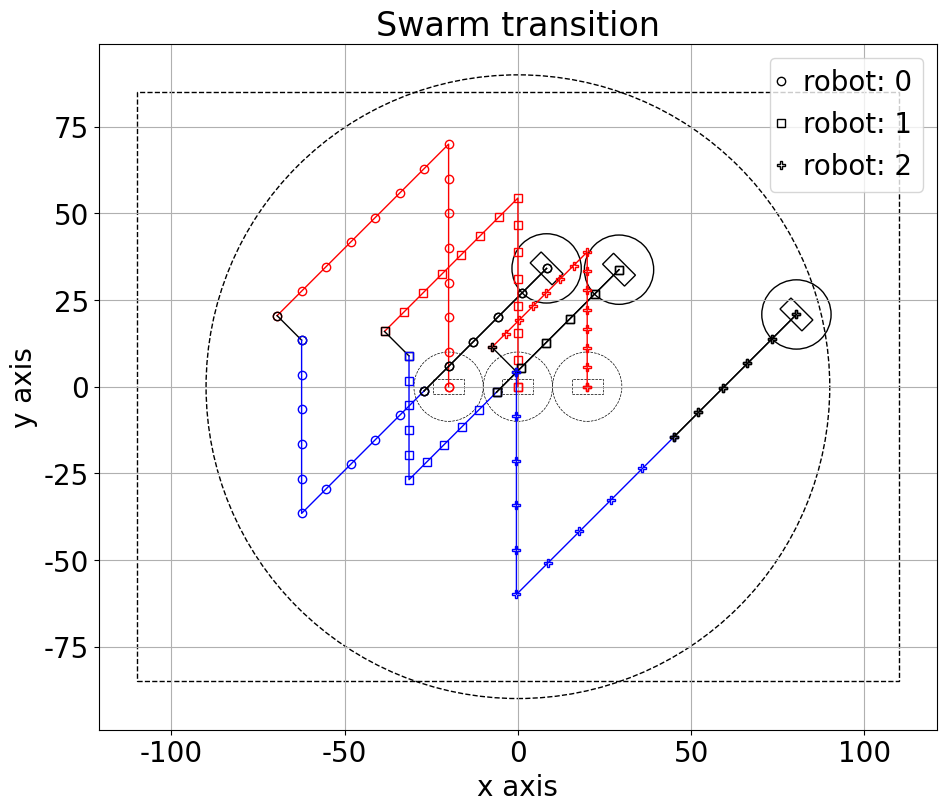

Here is the Python script that generated this plot:
#%%
########################################################################
# This files hold classes and functions that simulates the milirobot 
# system.
# [redacted]
########## Libraries ###################################################
import os
from itertools import combinations
from collections import deque
from math import remainder

import numpy as np
np.set_printoptions(precision=4, suppress=True)
import matplotlib.pyplot as plt
from matplotlib import animation
plt.rcParams['figure.figsize'] = [12, 8]
plt.rcParams.update({'font.size': 20})
plt.rcParams['font.family'] = 'Times New Roman'
plt.rcParams['text.usetex'] = False

########## Functions ###################################################
def wrap(angle):
    """Wraps angles between -PI to PI."""
    wrapped = remainder(angle+np.pi, 2*np.pi)
    if wrapped< 0:
        wrapped += 2*np.pi
    wrapped -= np.pi
    return wrapped

def define_colors(self):
    self._colors = {'k':(  0,  0,  0), 'r':(  0,  0,255), 'b':(255,  0,  0),
                    'g':(  0,255,  0), 'm':(255,  0,255), 'w':(255,255,255),
                    'y':(  0,255,255), 'c':(255,255,  0)}
    self._markers = ['o','s','P','h','*','+','x','d']
########## Classes #####################################################
class SwarmSpecs:
    """This class stores specifications of swarm of milirobots."""
    
    def __init__(self, pivot_length: np.array, tumbling_length,*,
                      theta_inc = np.deg2rad(5), alpha_inc = np.deg2rad(5),
                      rot_inc = np.deg2rad(5), pivot_inc = np.deg2rad(5),
                      tumble_inc = np.deg2rad(2), theta_sweep = np.deg2rad(30),
                      alpha_sweep = np.deg2rad(30)):
        msg = '\"pivot_length\" should be a 2D numpy array.'
        assert pivot_length.ndim == 2, msg
        msg = "Robots should have even number of sides."
        assert pivot_length.shape[0]%2 == 0, msg
        self.n_mode = pivot_length.shape[0] + 1
        self.n_robot = pivot_length.shape[1]
        self.pivot_length = np.vstack((np.ones(self.n_robot)*tumbling_length,
                                       pivot_length.astype(float)))
        self.tumbling_length = tumbling_length
        self.beta = np.zeros_like(self.pivot_length)
        # beta := pivot_seperation_robot_j/pivot_seperation_robot_1
        for mode in range(self.n_mode):
            self.beta[mode,:] = (self.pivot_length[mode,:]
                                 /self.pivot_length[mode,0])
        self.B = np.zeros((self.n_mode,2*self.n_robot,2))
        for mode in range(self.n_mode):
            for robot in range(self.n_robot):
                self.B[mode,2*robot:2*(robot+1),:] = (self.beta[mode,robot]
                                                      *np.eye(2))
        # Angles and distances related to mode changes
        self.rot_inc = 2*np.pi/(self.n_mode-1)
        self.mode_rel_ang = []
        # Angles to enter modes when lifted on A.
        # Indexes are relative to current mode of the robot.
        for i in range(self.n_mode-1):
            angle = i*self.rot_inc
            self.mode_rel_ang.append(angle)
        # Mode change distances relative to current mode.
        self.mode_rel_length = [0]
        for i in range(1,self.n_mode-1):
            dist = (self.tumbling_length
                   *np.sqrt(2-2*np.cos(self.mode_rel_ang[i])))/2
            self.mode_rel_length.append(dist)
        # Space boundaries
        self.ubx = 115
        self.uby = 90
        self.lbx = -self.ubx
        self.lby = -self.uby
        self.rcoil = 90
        # Some parameters related to planning
        self.robot_pairs = list(combinations(range(self.n_robot),2))
        self.d_min = 20#self.tumbling_length*1.5
        # Adjusted space boundaries for planning.
        self.ubsx = self.ubx-self.tumbling_length*1.5
        self.lbsx = -self.ubsx
        self.ubsy = self.uby - self.tumbling_length*1.1
        self.lbsy = -self.ubsy
        self.rscoil = self.rcoil - self.tumbling_length
        # Plotting and vision markers.
        define_colors(self)
        self._colors = list(self._colors.keys())
        # Experimental execution parameters.
        self.theta_inc = theta_inc
        self.alpha_inc = alpha_inc
        self.rot_inc = rot_inc
        self.pivot_inc = pivot_inc
        self.tumble_inc = tumble_inc
        self.theta_sweep = theta_sweep
        self.alpha_sweep = alpha_sweep
        self.x_tol = 3.0
        self.bc_tol = 0*2.0
        # Drawing latters
        self._set_letters()

    def _set_letters(self):
        chars = dict()
        shape = dict()
        steps = dict()
        shift = dict()
        chars['1']= [-60,  0, -30,  0,   0,  0,  30,  0,  60,  0]
        shape['1']= [0,1, 1,2, 2,3, 3,4, 999,999]
        steps['1']= 3
        chars['a']= [-30,  0,   0,  0,  30,  0]
        shape['a']= [0,1, 1,2, 999,999]
        steps['a']= 3
        chars['b']= [+30,+30,   0,  0,   0,+30]
        shape['b']= [0,2, 1,2, 999,999]
        steps['b']= 3
        chars['c']= [-30,  0, -30, 30,   0,  0]
        shape['c']= [0,2, 1,2, 999,999]
        steps['c']= 3
        chars['d']= [  0,  0,   0,-30, -30,-30]
        shape['d']= [0,1, 1,2, 999,999]
        steps['d']= 3
        chars['e']= [+30,-30,   0,  0,  30,  0]
        shape['e']= [0,2, 1,2, 999,999]
        steps['e']= 3
        chars['f']= [  0,  0, +30,  0, -30,  0]
        shape['f']= [0,1, 0,2, 999,999]
        steps['f']= 3
        chars['A']= [-30,-40, -15,  0,   0, 40,  15,  0,  30,-40]
        shape['A']= [0,1, 1,2, 1,3, 2,3, 3,4]
        steps['A']= 3
        chars['B']= [-30, 40, -30, -40,  20, 20,   0,  0,  30,-20]
        shape['B']= [0,1, 0,3, 1,4, 2,3, 2,4]
        steps['B']= 3
        chars['C']= [-30,  0,   0, 40,   0,-40,  30, 20,  30,-20]
        shape['C']= [0,1, 0,2, 1,3, 2,4, 999,999]
        steps['C']= 3
        chars['D']= [-30, 40, -30,  0, -30,-40,  30, 20,  30,-20]
        shape['D']= [0,1, 0,3, 1,2, 2,4, 3,4, 999,999]
        steps['D']= 3
        chars['F']= [-30, 40, -30,  0, -30,-40,  30, 40,  10, 10]
        shape['F']= [0,1, 0,4, 1,2, 1,3, 999,999]
        steps['F']= 3
        shift[3]= np.array([30,0]*self.n_robot, dtype=float)
        shift[5]= np.array([0,0]*self.n_robot, dtype=float)
        self.chars= {k: {"poses": np.array(chars[k],dtype=float),
                         "shape": np.array(shape[k],dtype=int),
                         "steps":steps[k]} for k in chars}
        self.shift= shift

    def get_letter(self, char, ang = 0):
        scale = 4.0/3.0
        ang = np.deg2rad(ang)
        poses, shape, steps = self.chars.get(char, self.chars['a']).values()
        if len(poses) != 2*self.n_robot:
            char = "a"
            poses, shape, steps = self.chars.get(char, self.chars['a']).values()
        #poses = scale*(poses[:2*self.n_robot] + self.shift[self.n_robot])
        poses = scale*poses[:2*self.n_robot]
        # rotation
        rot = np.array([[np.cos(ang),-np.sin(ang)],[np.sin(ang),np.cos(ang)]])
        poses = np.dot(rot,poses.reshape(-1,2).T).T.flatten()
        shape = shape.reshape(-1,2)
        shape = shape[(shape<self.n_robot).all(axis=1),:].flatten()
        n_shape_empty = 2*self.n_robot - len(shape)
        shape = np.append(shape, n_shape_empty*[999])
        return poses, shape, steps

    @classmethod
    def robo3(cls):
        pivot_length = np.array([[9,7,5],[7,5,9]])
        return cls(pivot_length, 10)
    
    @classmethod
    def robo4(cls):
        pivot_length = np.array([[9,7,5,3],[7,5,3,9],[5,3,9,7],[3,9,7,5]])
        return cls(pivot_length,10)

    @classmethod
    def robo5(cls):
        pivot_length = np.array([[11,9,7,5,3],[9,7,5,3,11],
                                 [7,5,3,11,9],[5,3,11,9,7],[3,11,9,7,5]])
        return cls(pivot_length,10)
    
    @classmethod
    def robo3p(cls):
        pivot_length = np.array([[7.78,5.85,4.49],[6.37,4.39,7.46]])
        return cls(pivot_length,11.40)

    @classmethod
    def robo(cls, n_robot):
        robots = {3: "robo3p"}
        return getattr(cls, robots.get(n_robot, "robo3p"))()
    
class Swarm:
    """This class holds current state of swarm of milirobots."""
    
    def __init__(self, position, angle, mode, specs: SwarmSpecs):
        self.specs = specs
        self.reset_state(position, angle, mode)
        self._simulate_result = None

    def reset_state(self, position, angle, mode):
        msg = "Position does not match number of the robots in spec."
        assert (position.shape[0]//2 == self.specs.n_robot), msg
        self.position = position
        self.angle = angle
        self.mode = mode
        self.update_mode_sequence(mode)
    
    def update_mode_sequence(self,mode: int):
        self.mode_sequence = deque(range(1,self.specs.n_mode))
        self.mode_sequence.rotate(-mode+1)

    def update_state(self, u: np.ndarray, mode: int):
        """
        This function updates the position, angle, and mode of swarm
        of milirobots based on given input.
        ----------
        Parameters
        ----------
        u: numpy.ndarray
           A numpy array as [r,theta]
           r:     Distance to travel
           theta: Angle to travel
        mode: int
              The mode motion is performed.
        """
        n_mode = self.specs.n_mode
        u = u.astype(float)
        r = u[0]
        theta = u[1]
        mode = int(mode)
        # Modify input based on requested motion mode.
        if mode < 0:
            # Mode change, r is irrelevant in this case.
            rel_mode_index = self.mode_sequence.index(-mode)
            r = self.specs.mode_rel_length[rel_mode_index]
            B = self.specs.B[0,:,:]
            self.update_mode_sequence(-mode)
            self.mode = -mode
        elif mode == 0:
            # Tumbling. Modify based on tumbling distance.
            rotations = np.round(r/self.specs.tumbling_length).astype(int)
            r = rotations*self.specs.tumbling_length
            B = self.specs.B[mode,:,:]
            # Update mode if needed.
            if rotations%2:
                self.update_mode_sequence(self.mode_sequence[n_mode//2])
                self.mode = self.mode_sequence[0]
        else:
            # Pivot walking
            B = self.specs.B[mode,:,:]
        # Convert input to cartesian.
        u[0] = r*np.cos(theta)
        u[1] = r*np.sin(theta)
        # Update states of swarm of milirobots
        self.position = self.position + np.dot(B,u)
        self.angle = theta

    def simulate(self, input_series, position = None,
                 angle = None, mode = None):
        """Simulates the swarm for a given logical series of input."""
        msg = 'Input series should be a 2D numpy array.'
        assert (input_series.ndim == 2), msg
        if position is None:
            position = self.position
        if angle is None:
            angle = self.angle
        if mode is None:
            mode = self.mode
        
        self.reset_state(position, angle, mode)
        Position = self.position.reshape(-1,1)
        Angle = self.angle
        Mode = self.mode
        Input = np.array([], dtype=float).reshape(input_series.shape[0],0)
        # Execute input section by secton.
        for section in range(input_series.shape[1]):
            cmd_mode = int(input_series[2,section])
            cmd_r = input_series[0,section]
            cmd_angle = input_series[1,section]
            # Determine stepping parameters.
            if cmd_mode < 0:
                # Mode_change. Done in one step. The r is irrelevant.
                steps = np.array([cmd_r])
            else:
                if cmd_mode>0 and cmd_mode != self.mode:
                    print(f"Input series section: "
                         +f"{section+1:02d} has incompatible mode.")
                    break
                steps = np.arange(0,cmd_r,self.specs.tumbling_length)
                steps = np.append(steps, cmd_r)
                steps = np.diff(steps)
                if steps.size == 0: # This lets simulate zero inputs.
                    steps = np.array([0])
            # Implementing current input section in smaller steps
            for step in steps:
                step_input = np.array([step,cmd_angle, cmd_mode]).T
                Input = np.hstack((Input,step_input.reshape(-1,1)))
                # Applying current step
                self.update_state(step_input[:2], step_input[2])
                Position = np.hstack((Position,self.position.reshape(-1,1)))
                Angle = np.hstack((Angle,self.angle))
                Mode = np.hstack((Mode,self.mode))
        # Find the indexes where mode change happened.
        mode_change_index = np.where(Input[2,:-1] != Input[2,1:])[0]+1
        mode_change_index = np.concatenate(([0],mode_change_index,
                                            [Position.shape[1]-1]))
        self._simulate_result = (Position, Angle, Mode,
                                  Input, mode_change_index)

    def _simplot_set(self, ax, boundary = False):
        """Sets the plot configuration. """
        if boundary is True:
            ax.set_ylim([-self.specs.uby,self.specs.uby])
            ax.set_xlim([-self.specs.ubx,self.specs.ubx])
        ax.set_title('Swarm transition')
        ax.set_xlabel('x axis')
        ax.set_ylabel('y axis')
        ax.set_aspect('equal', adjustable='box')
        ax.grid()

    def _simplot_plot(self, ax, plot_length, last_section = False):
        """Plots the result of simulation for the given length."""
        tumbling_length = self.specs.tumbling_length
        # Geometry of robot symbols.
        aspect_ratio = 2
        h = np.sqrt(tumbling_length**2/(aspect_ratio**2+1))
        w = aspect_ratio*h
        # Get the simulation results.
        (Position, Angle, Mode, Input,
         mode_change_index) = self._simulate_result
        # Draw initial positions and hold it.
        for robot in range(self.specs.n_robot):
            cmd_mode = Input[2,0].astype(int)
            if cmd_mode <0:
                cmd_mode = 0
            cmd_ang = Input[1,0] - np.pi/2
            ax.plot(Position[2*robot,0],
                    Position[2*robot+1,0],
                    color = self.specs._colors[cmd_mode],
                    marker = self.specs._markers[robot],
                    linewidth=1,
                    markerfacecolor='none')
            # Draw a rectangle as the robot.
            x = -(w*np.cos(cmd_ang) - h*np.sin(cmd_ang))/2
            y = -(w*np.sin(cmd_ang) + h*np.cos(cmd_ang))/2
            rect = plt.Rectangle([Position[2*robot,0] + x,
                                 Position[2*robot+1,0] + y] ,
                                 width = w,
                                 height = h,
                                 angle = np.rad2deg(cmd_ang),
                                 linestyle='--', linewidth=0.5,
                                 edgecolor='k', facecolor = "None")
            # Draw circle bounding the robots
            circle = plt.Circle([Position[2*robot,0],
                                 Position[2*robot+1,0]],
                                 #radius=tumbling_length/2,
                                 radius=self.specs.d_min/2,
                                 linestyle='--', linewidth=0.5,
                                 edgecolor='k', facecolor = "None")
            ax.add_patch(rect)
            ax.add_patch(circle)
        # Draw the rest till reacing given plot length.
        for robot in range(self.specs.n_robot):
            # Go over all robots.
            length_flag = False
            for section in range(1,mode_change_index.size):
                # Go over all sections based on different input mode.
                start_index = mode_change_index[section - 1]
                end_index = mode_change_index[section]
                if end_index > plot_length-1:
                    # Make sure we do not plot more than plot length.
                    end_index = plot_length-1
                    length_flag = True
                if length_flag == True:
                    # Not exceed plot length.
                    break
                if last_section == False:
                    # If 'last_section' is set to False, all path
                    # will be drawn.
                    cmd_mode = Input[2,start_index].astype(int)
                    if cmd_mode <0:
                        cmd_mode = 0
                    ax.plot(Position[2*robot,start_index:end_index+1],
                            Position[2*robot+1,start_index:end_index+1],
                            color = self.specs._colors[cmd_mode],
                            marker = self.specs._markers[robot],
                            linewidth=1,
                            markerfacecolor='none')
            # Plot last section
            label = "robot: {:1d}".format(robot)
            cmd_mode = Input[2,start_index].astype(int)
            if cmd_mode <0:
                cmd_mode = 0
            cmd_ang = Input[1,min(end_index, Input.shape[1]-1)] - np.pi/2
            ax.plot(Position[2*robot,start_index:end_index+1],
                    Position[2*robot+1,start_index:end_index+1],
                    color = self.specs._colors[cmd_mode],
                    marker = self.specs._markers[robot],
                    linewidth=1,
                    label = label,
                    markerfacecolor='none')
            # Draw a rectangle as the robot.
            x = -(w*np.cos(cmd_ang) - h*np.sin(cmd_ang))/2
            y = -(w*np.sin(cmd_ang) + h*np.cos(cmd_ang))/2
            rect = plt.Rectangle([Position[2*robot,end_index] + x,
                                 Position[2*robot+1,end_index] + y] ,
                                 width = w,
                                 height = h,
                                 angle = np.rad2deg(cmd_ang),
                                 edgecolor='k', facecolor = "None")
            # Draw circle bounding the robots
            circle = plt.Circle([Position[2*robot,end_index],
                                 Position[2*robot+1,end_index]],
                                 #radius=tumbling_length/2,
                                 radius=self.specs.d_min/2,
                                 edgecolor='k', facecolor = "None")
            ax.add_patch(rect)
            ax.add_patch(circle)
        # Draw usable space boundaries
        rectangle = plt.Rectangle([-(self.specs.ubx-tumbling_length/2),
                                   -(self.specs.uby-tumbling_length/2)],
                                  2*(self.specs.ubx-tumbling_length/2),
                                  2*(self.specs.uby-tumbling_length/2),
                                  linestyle='--', linewidth=1,
                                  edgecolor='k', facecolor='none')
        coil = plt.Circle((0,0),radius=self.specs.rcoil,
                                linestyle='--', linewidth=1,
                                edgecolor='k', facecolor='none')
        ax.add_patch(rectangle)
        ax.add_patch(coil)
        ax.legend(handlelength=0)
        plt.show()

    def simplot(self, input_series, plot_length = 10000,
                position = None, angle = None, mode = None,
                boundary = False, last_section = False):
        """Plots the swarm motion for a given logical series of input.
        """
        if (input_series.ndim != 2):
            raise ValueError('Input series should be a 2D numpy array')
        if position is None:
            position = self.position
        if angle is None:
            angle = self.angle
        if mode is None:
            mode = self.mode
        
        # Update the states
        self.reset_state(position, angle, mode)
        # Simulate the system
        self.simulate(input_series)
        # Set the figure properties
        fig, ax = plt.subplots(constrained_layout=True)
        self._simplot_set(ax, boundary)
        # plot the figure
        self._simplot_plot(ax, plot_length, last_section)
        return fig, ax
    
    def _animate(self, i, ax, boundary, last_section):
        ax.clear()
        self._simplot_set(ax, boundary)
        self._simplot_plot(ax, i, last_section)
        return ax

    def simanimation(self,input_series, anim_length = 10000,
                     position = None, angle = None, mode = None,
                     boundary = False, last_section = False, save = False):
        """This function produces an animation from swarm transition
        for a given logical input series and specified length."""
        if (input_series.ndim != 2):
            raise ValueError('Input series should be a 2D numpy array')
        if position is None:
            position = self.position
        if angle is None:
            angle = self.angle
        if mode is None:
            mode = self.mode
        # Update the states
        self.reset_state(position, angle, mode)
        # Simulate the system
        self.simulate(input_series)
        anim_length = min(anim_length, self._simulate_result[0].shape[1])
        # Set the figure properties
        fig, ax = plt.subplots(constrained_layout=True)
        self._simplot_set(ax, boundary)
        # Animating
        anim = animation.FuncAnimation(fig, self._animate,
                                       fargs=(ax,boundary,last_section),
                                   interval=250, frames=range(1,anim_length+1))
        # Saving animation.
        if save:
            # Set file name for saving animation.
            index_for_saving = 1
            anim_name = f"sim_anim_{index_for_saving:02d}.gif"
            anim_directory = os.path.join(os.getcwd(), "result_sim")
            # If the directory does not exist, make one.
            if not os.path.exists(anim_directory):
                os.mkdir(anim_directory)
            anim_path = os.path.join(anim_directory,anim_name)
            # Check if the current file name exists in the directory.
            while os.path.exists(anim_path):
                # Increase file number index until no file with such
                # name exists.
                index_for_saving += 1
                anim_name = f"sim_anim_{index_for_saving:02d}.gif"
                anim_path = os.path.join(anim_directory,anim_name)
            anim.save(anim_path, fps = 4)
        # To ensure the animation is shown.
        plt.show()
        return anim

def main():
    #swarm_specs = SwarmSpecs(np.array([[10,8,6,4],[8,6,4,10],[6,4,10,8],[4,10,8,6]]), 10)
    #swarm = Swarm(np.array([0,0,10,0,20,0,30,0]), 0, 1, swarm_specs)
    #input_series = np.array([[100,np.pi/4,1]]).T
    """ input_series = np.array([[50,np.pi/2,1],
                                [100,0,1],
                                [10,-np.pi/2,-2],
                                [20,np.pi,2],
                                [10,np.pi,-3],
                                [25,np.pi/2,3],
                                [10*9,np.pi/2,0],
                                [20,np.pi,1],
                                [20,np.pi,-4],
                                ]).T """
    specs = SwarmSpecs.robo3()
    xi = np.array([-20,0,0,0,20,0])
    mode = 1
    swarm = Swarm(xi, 0, mode, specs)
    input_series = np.array([[70,np.pi/2,1],
                             [70,-3*np.pi/4,1],
                             [10,-np.pi/4,-2],
                             [50,-np.pi/2,2],
                             [50,np.pi/4,2],
                             [50,np.pi/4,0],
                             ]).T
    #swarm.simulate(input_series)
    #print(swarm.specs.pivot_length)
    #print(swarm.specs.beta)
    #print(swarm.specs.B)
    #print(swarm.mode)
    #print(swarm.specs.beta)
    length = 10000
    swarm.simplot(input_series,length, boundary=False, last_section=False)
    #print(swarm._simulate_result[0][:,swarm._simulate_result[4]].T)
    #anim = swarm.simanimation(input_series,length,boundary=False, last_section=True, save = False)
    #sim = swarm._simulate_result # (Position, Angle, Mode,Input, mode_change_index)
    #print(sim[0].T)
    #print(sim[1])
    #print(sim[2])
    #print(sim[3].shape)
    #print(sim[4])
########## test section ################################################
if __name__ == '__main__':
    main()
